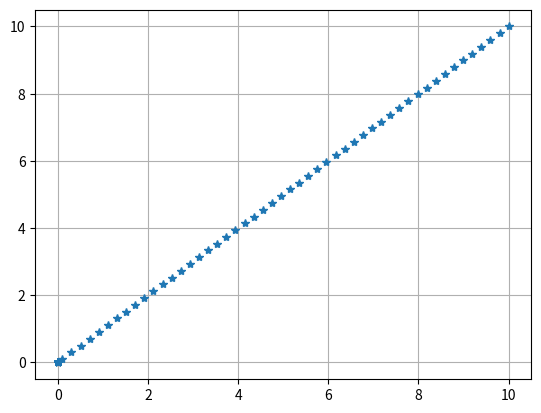

Write Python code to recreate this figure.
import numpy as np
import matplotlib.pyplot as plt

def relu(x):
    y=x[:]
    y[y<0]=0
    return y

x=np.linspace(start=-10,stop=10,num=100)
y=relu(x)
print(y)
plt.plot(x,y,"*")
plt.grid(True)
plt.show()